Photos from the image-classification dataset "annotations_cls" in the GitHub repository kailhashed/Violence_detection. Its 2 classes are: violent, non-violent.

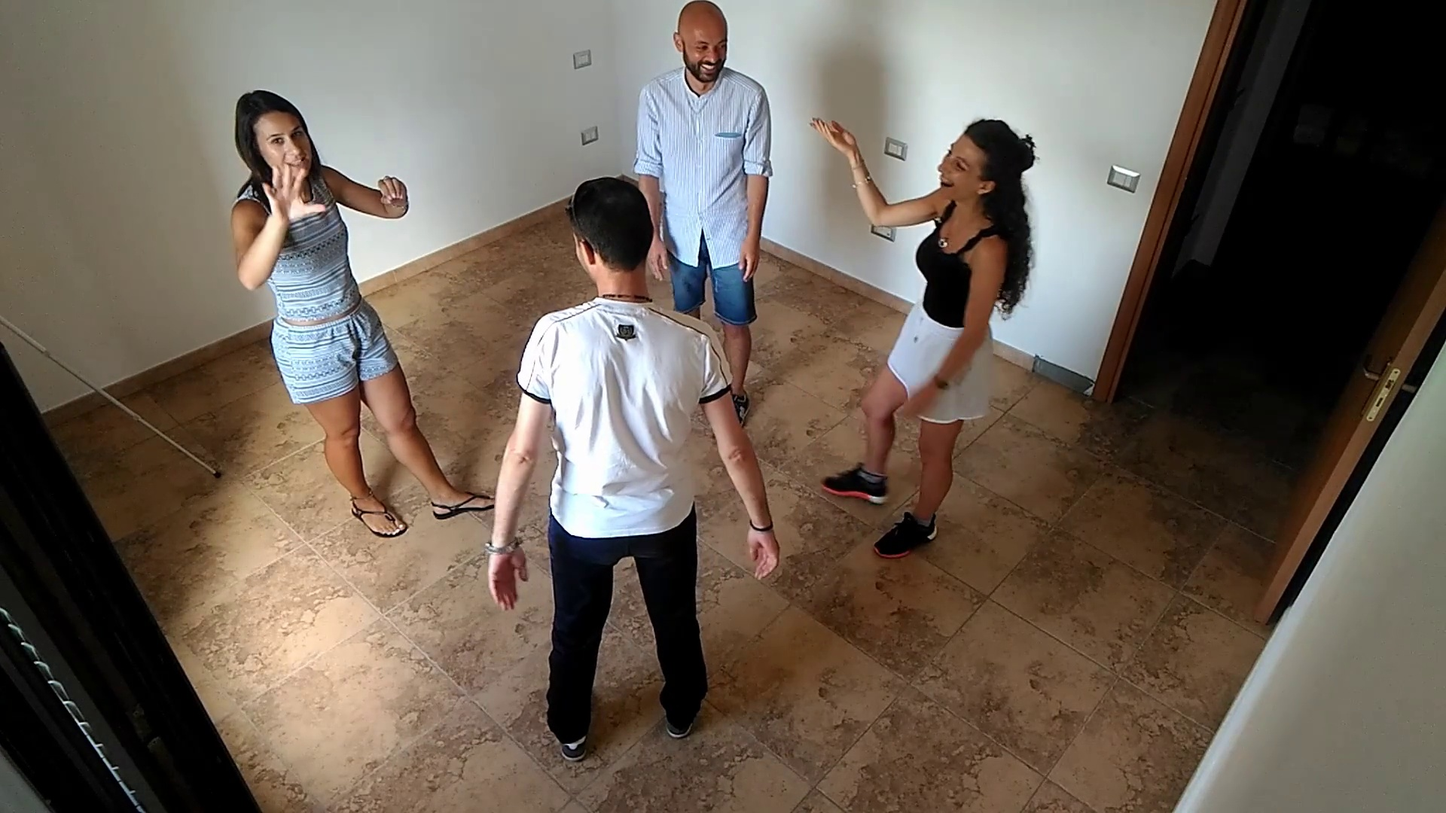
Label: non-violent

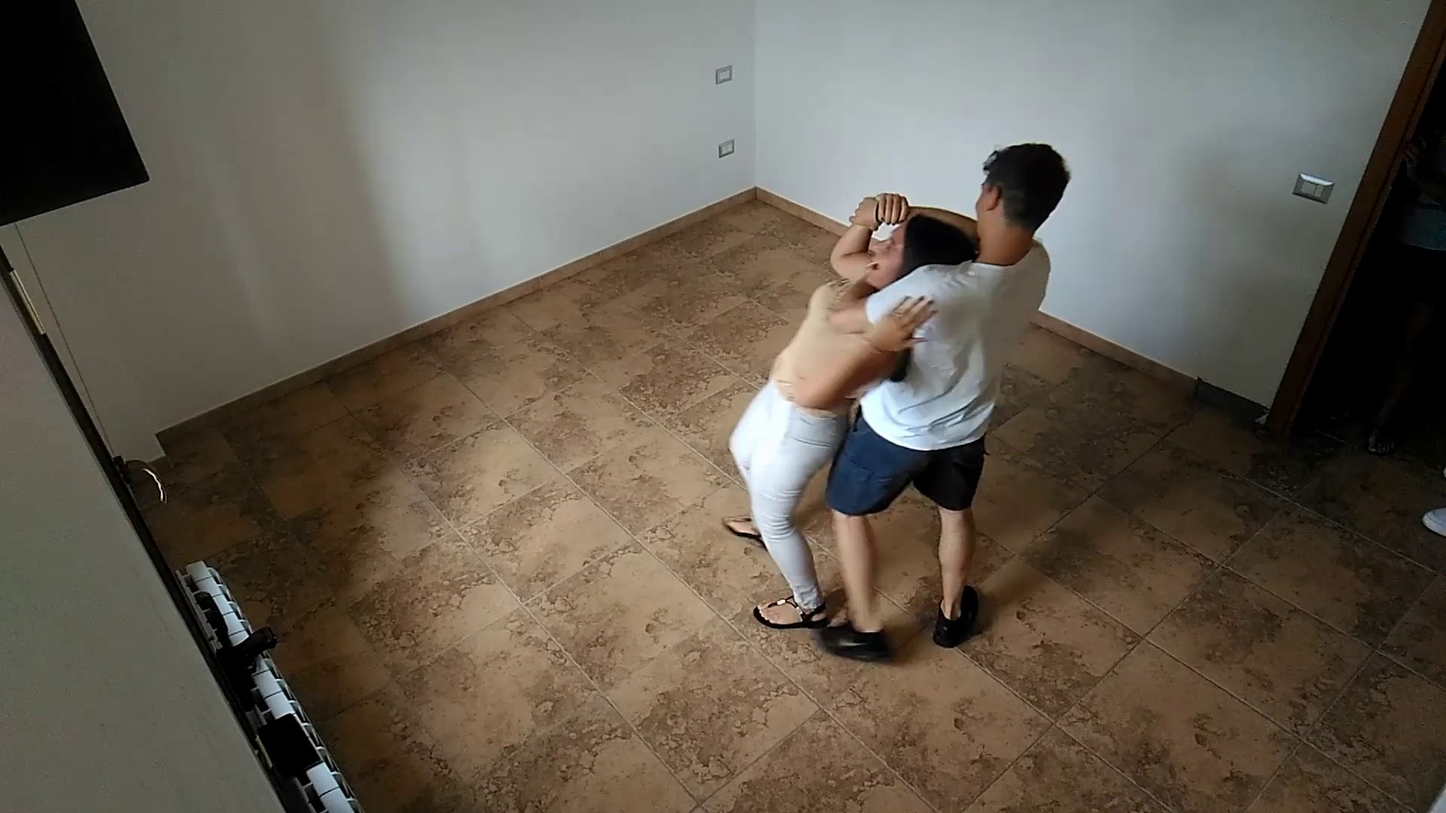
Label: violent

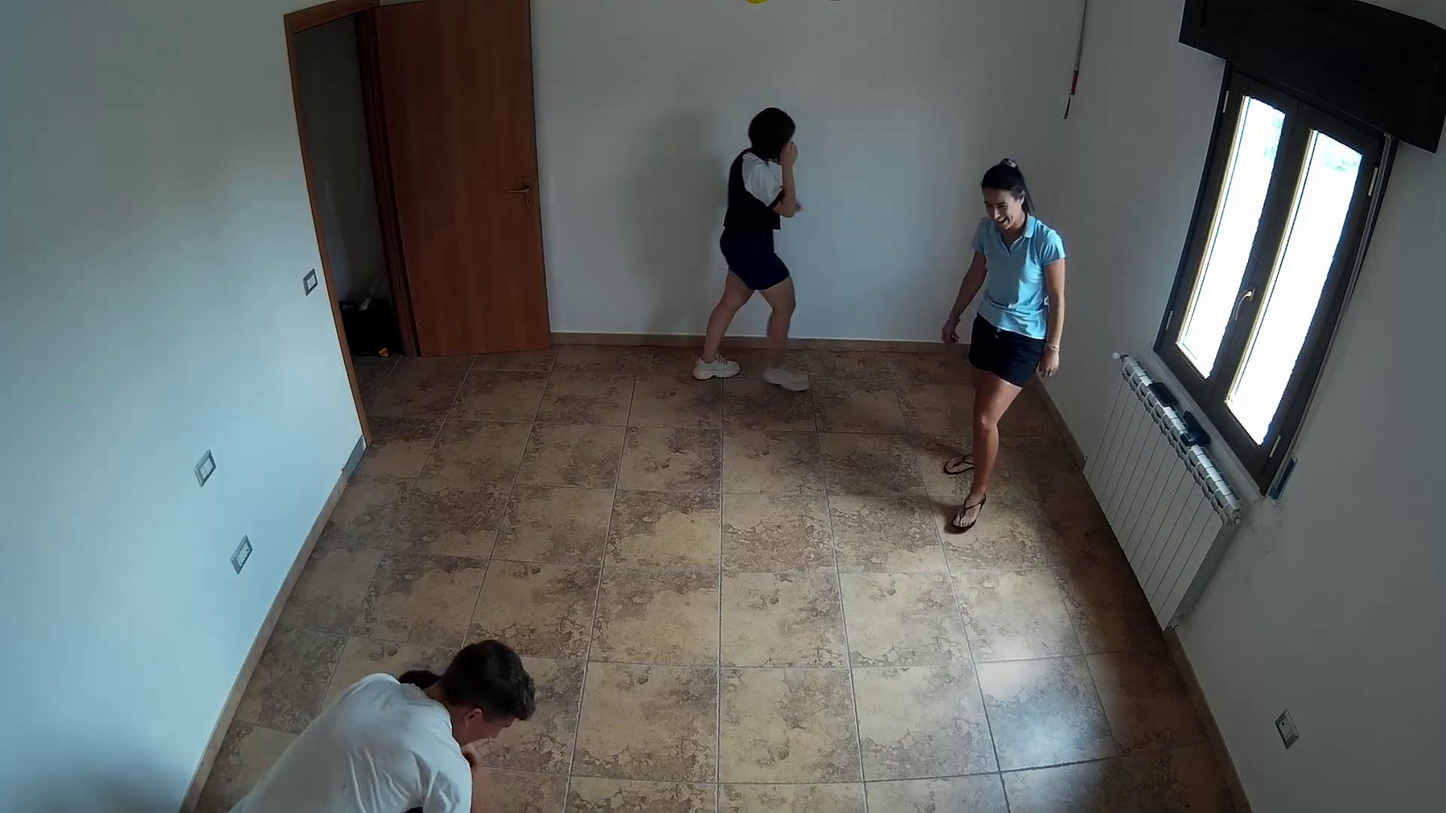
Label: violent

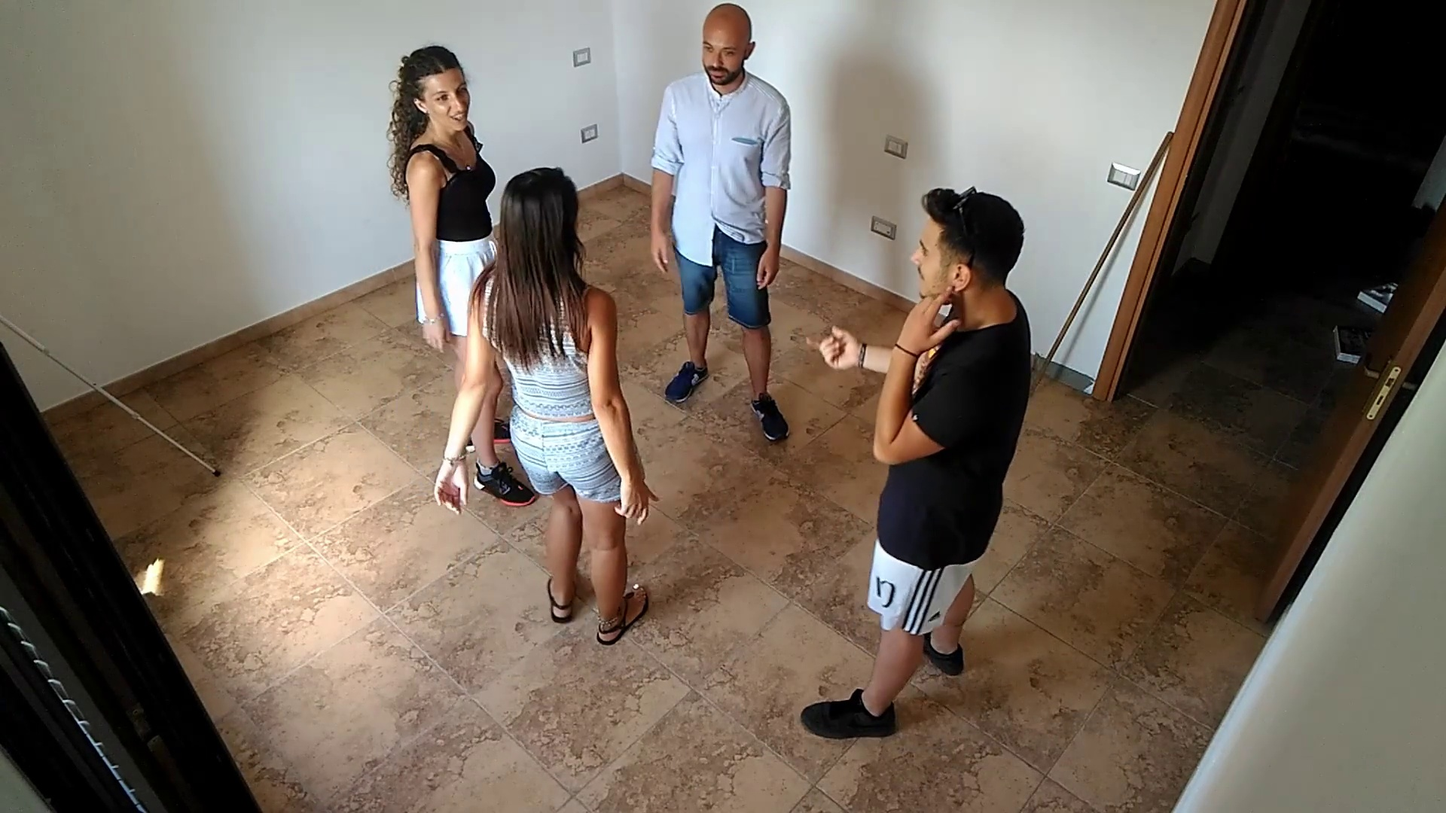
Label: non-violent

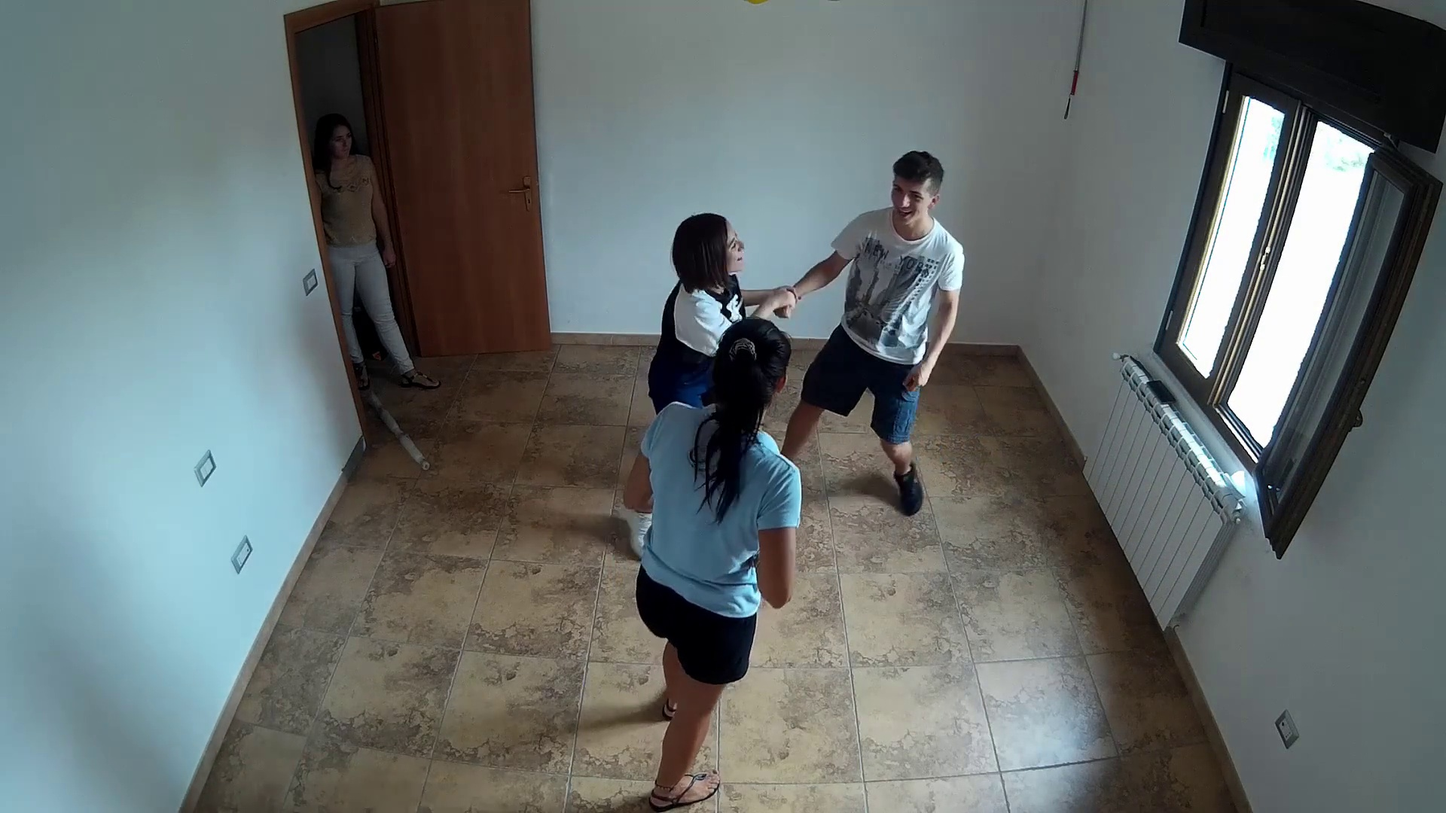
Label: violent

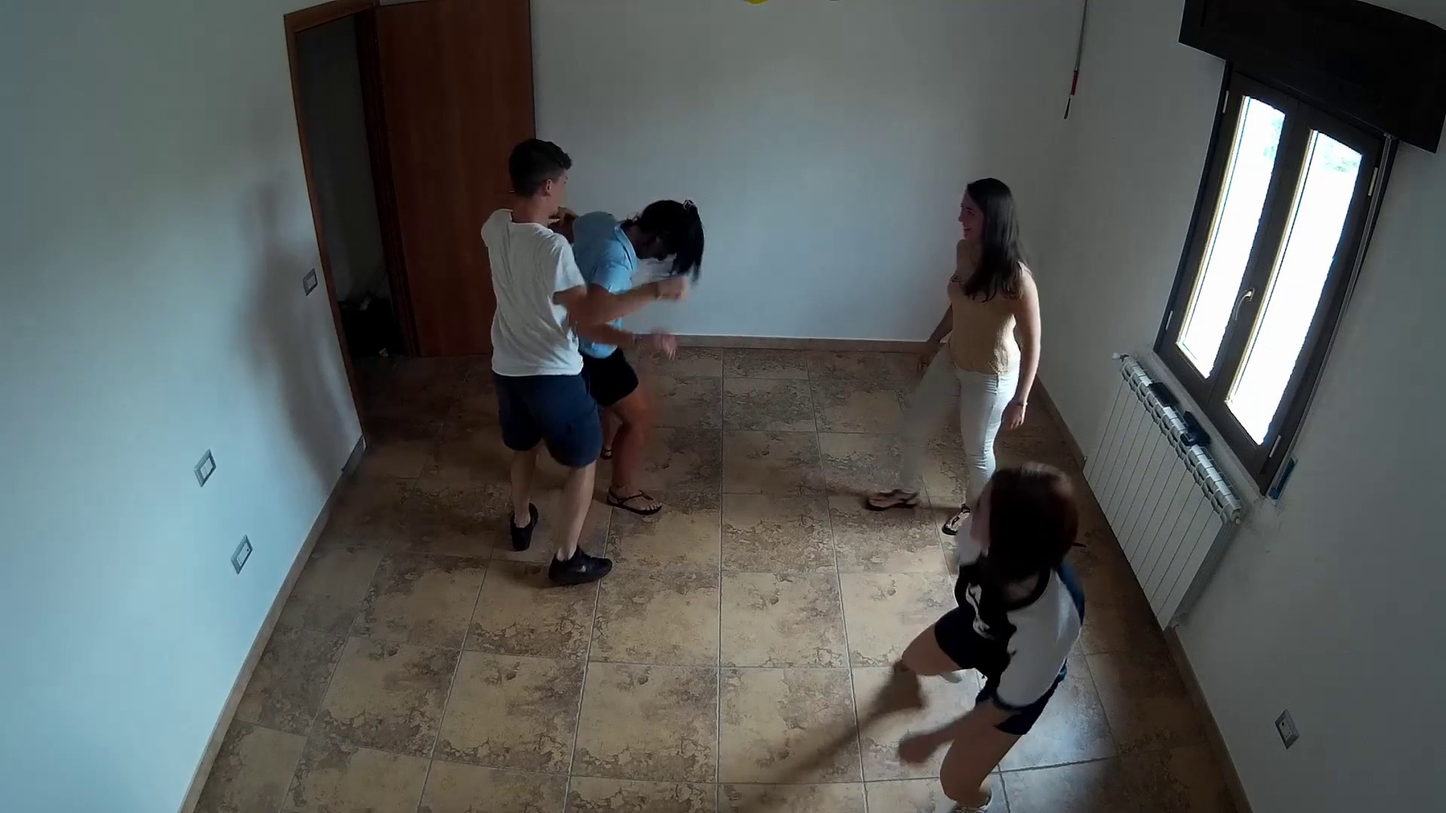
Label: violent
